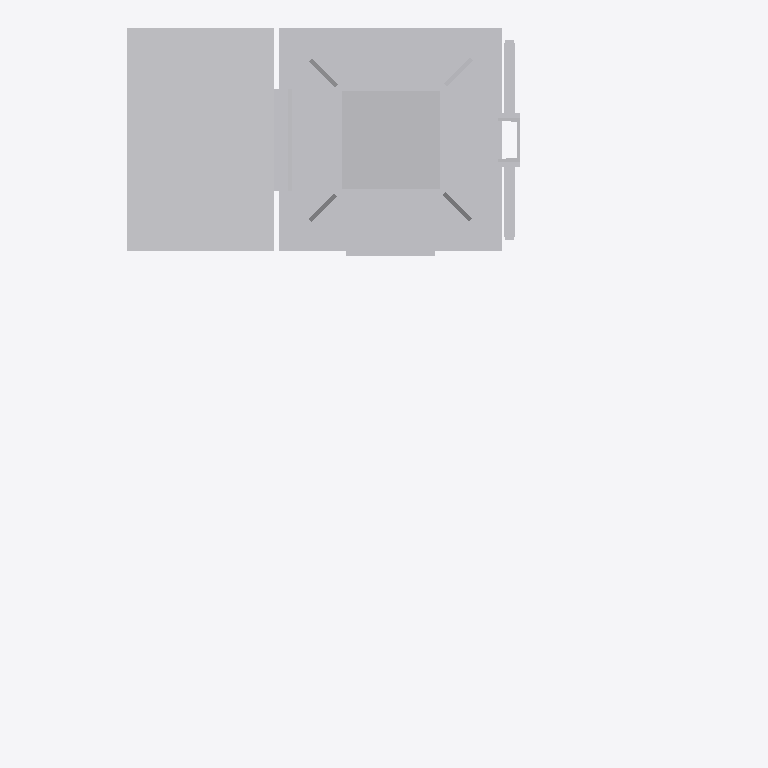
Plan cut of the same IFC building model at storey 'Ebene 1' (level 0.00 m, cut at 1.40 m), seen from above with north up, elements coloured by IFC class: 1 other element (light grey). Cut surfaces are drawn darker.
Extent 1.5 m × 1.6 m × 6.5 m (x, y, z). Storeys (1): Ebene 1 at 0.00 m. Elements (1): 1 IfcBuildingElementProxy.

HEADER;
FILE_DESCRIPTION(('ViewDefinition [ReferenceView_V1.1]'),'2;1');
FILE_NAME('','2022-09-20T14:19:36',(''),(''),'The EXPRESS Data Manager Version 5.02.0100.07 : ','20211019_1515(x64) - Exporter 20.2.60.15 - Defau','');
FILE_SCHEMA(('IFC4'));
ENDSEC;
DATA;
#107=IFCPROJECT('1VsNw1hwb5OfamTKKvsBep',#42,'',$,$,'','',(#98),#93);
#26225=IFCSITE('1VsNw1hwb5OfamTKKvsBen',#42,'Default',$,$,#26222,$,$,.ELEMENT.,(42,24,53,508911),(-71,-15,-29,-58837),0.0,$,$);
#122=IFCBUILDING('1VsNw1hwb5OfamTKKvsBeo',#42,'',$,$,#33,$,'',.ELEMENT.,$,$,$);
#135=IFCBUILDINGSTOREY('1VsNw1hwb5OfamTKN69qDC',#42,'Ebene 1',$,'Ebene:Ebene 1',#133,$,'Ebene 1',.ELEMENT.,0.0);
#26089=IFCBUILDINGELEMENTPROXY('2PPzU$rh530urpmJeO0NvW',#42,'S 8000.5.7-9_M4100-A1000-HS-L_LOD400-500:S 8000.5.7-9_M4100-A1000-HS-L_LOD400-500:3347',$,'S 8000.5.7-9_M4100-A1000-HS-L_LOD400-500:S 8000.5.7-9_M4100-A1000-HS-L_LOD400-500',#26087,#26081,'3347',$);
ENDSEC;
